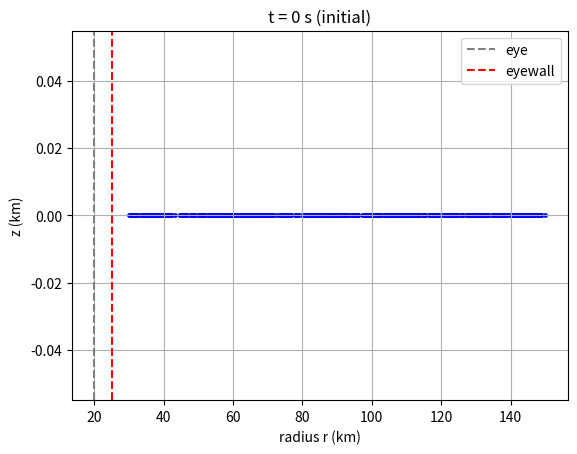
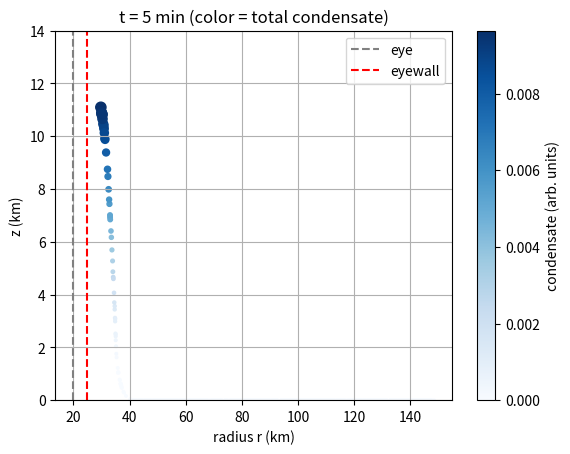
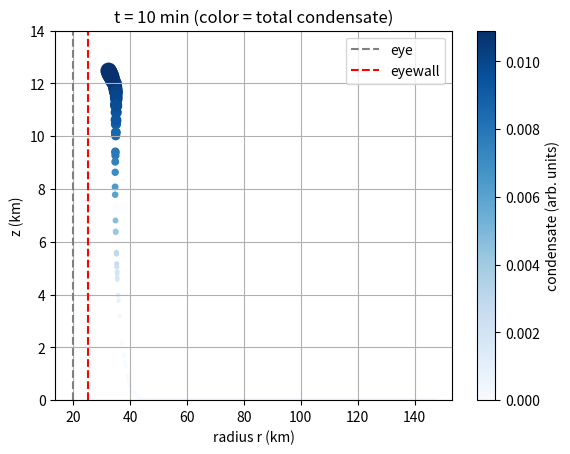
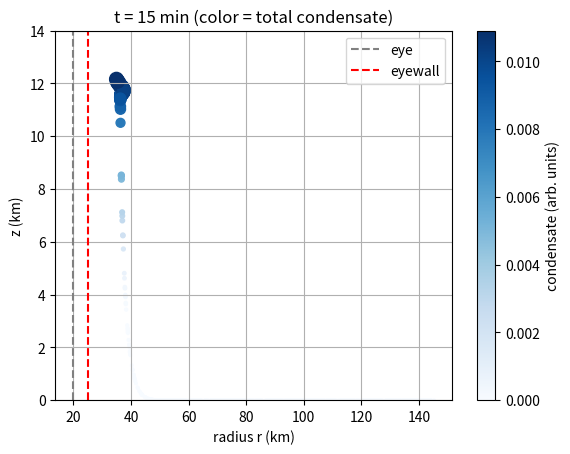
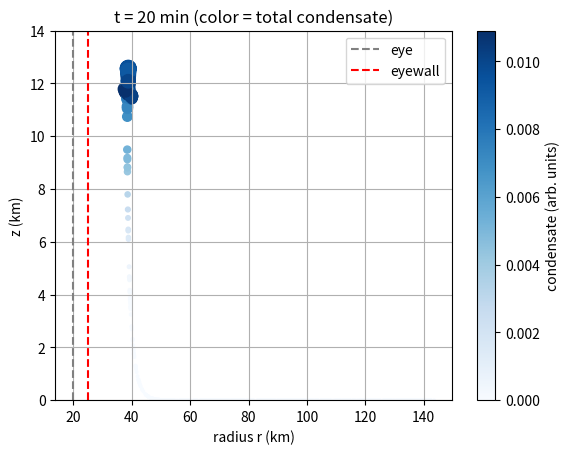
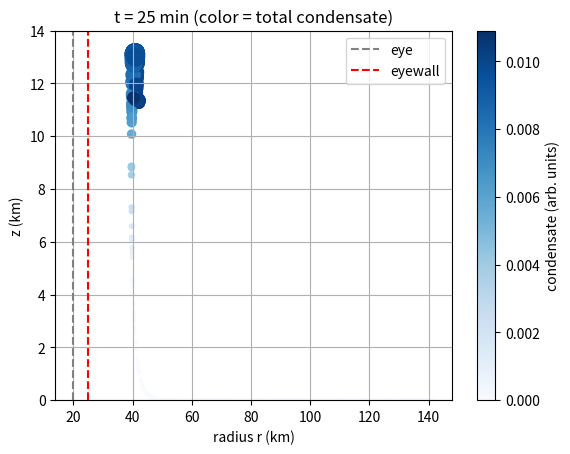
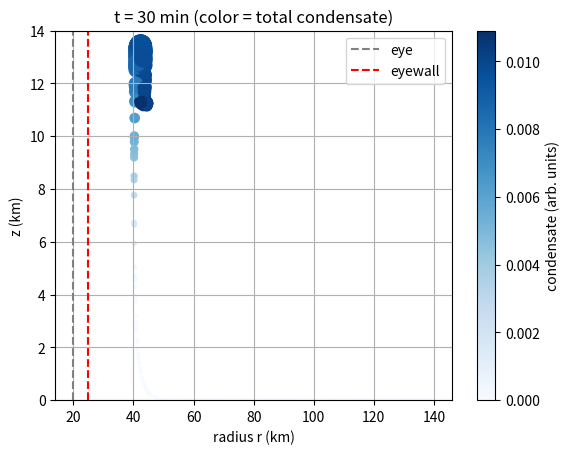
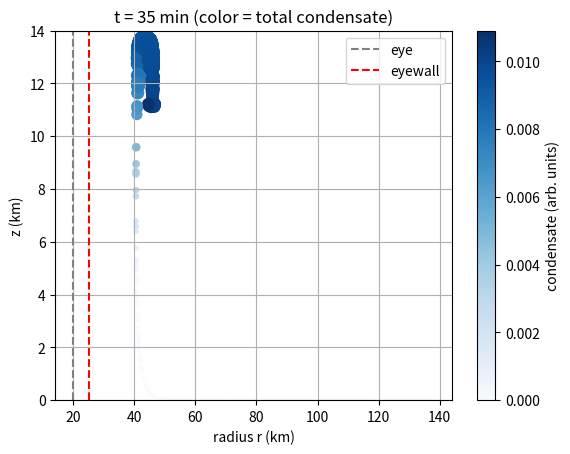
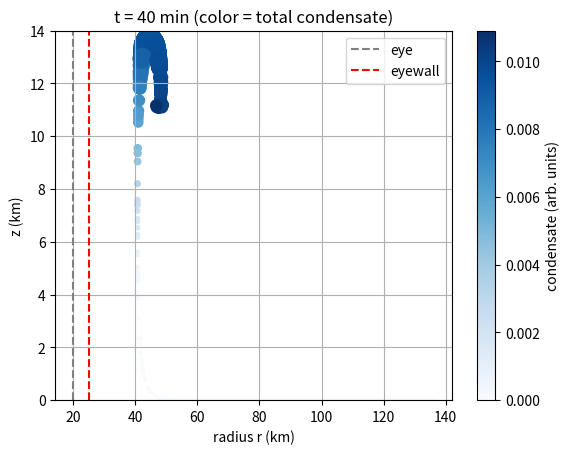
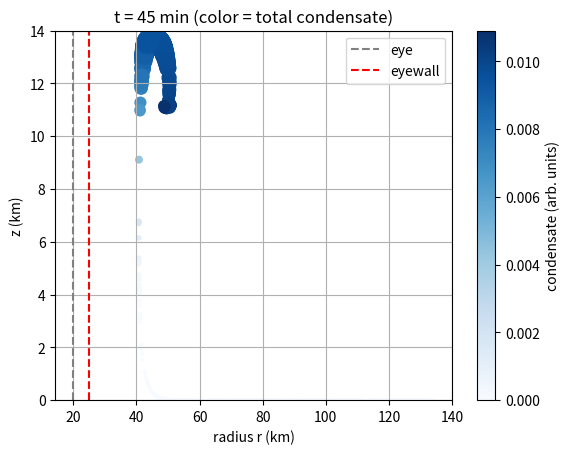
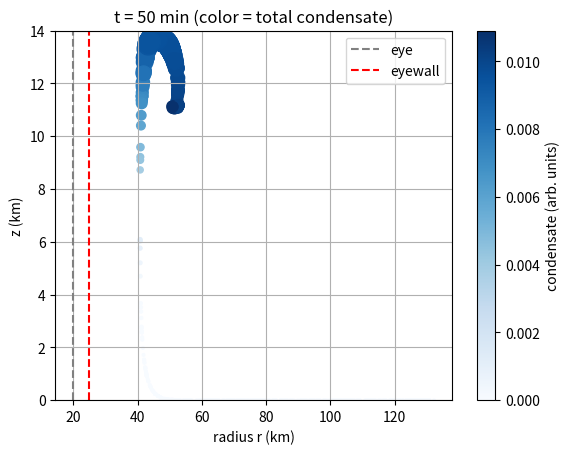
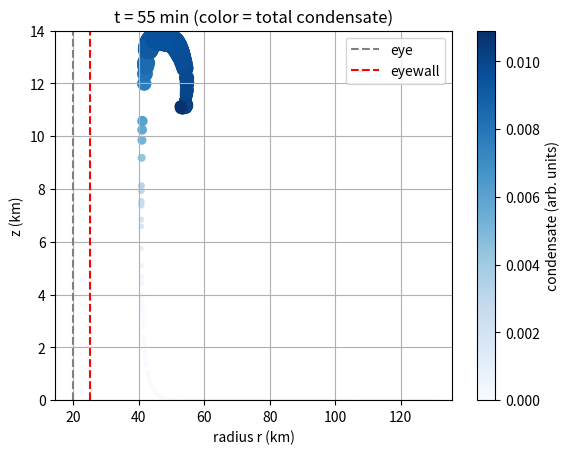
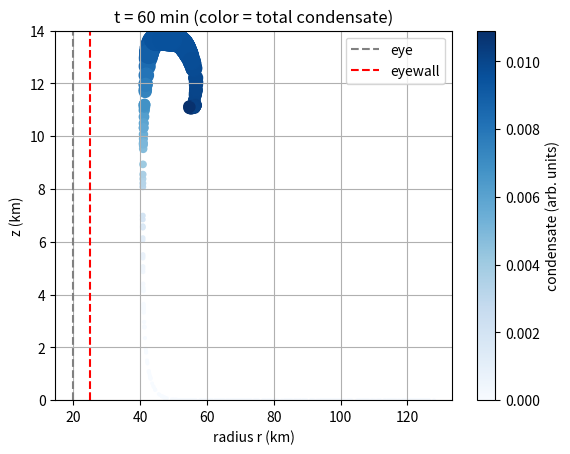
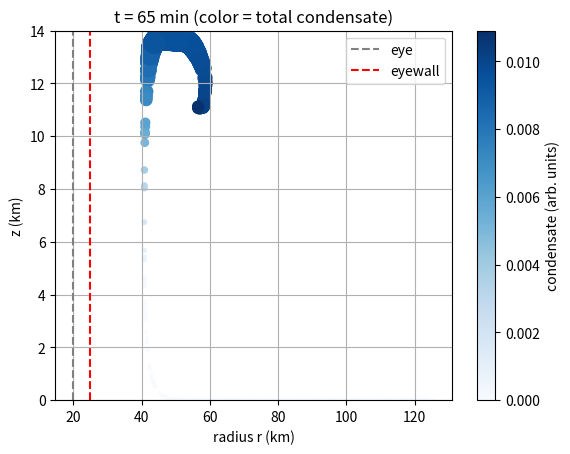
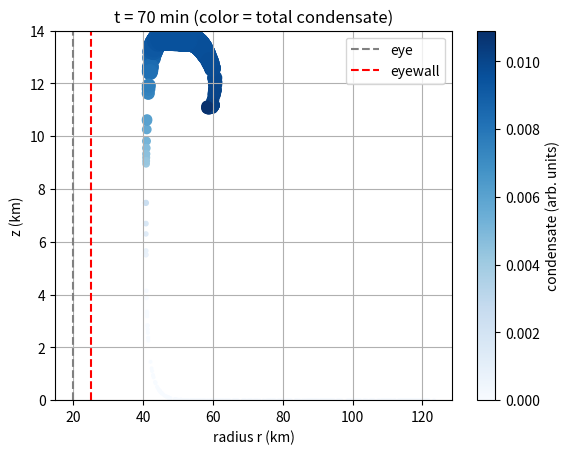
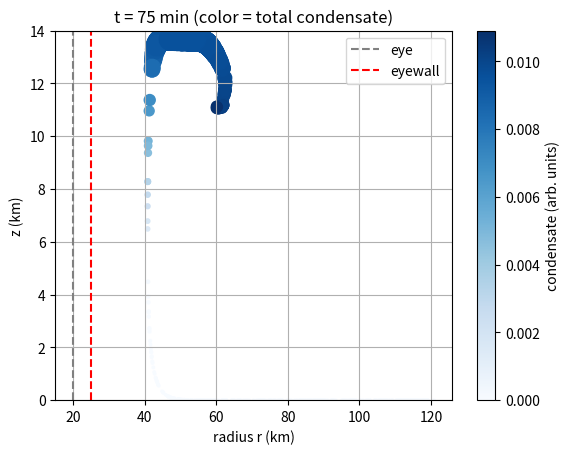

Recreate these plots in Python, in order.
import numpy as np
import matplotlib.pyplot as plt

# ----------------- CONSTANTS -----------------
g = 9.81
cp = 1005.0
Rd = 287.0
Rv = 461.0
L = 2.5e6
eps = 0.622
T0 = 273.15
p0 = 1e5
epsilon_drag = 0.05
mu_entrain = 1e-4
temperatures = []
pressures = []
qs = []
Z =[]
v_p_list = []
# ----------------- HURRICANE RADII (m) -----------------
r_eye = 20e3      # eye radius
r_ew  = 25e3      # eyewall radius
r_rb  = 150e3      # first rainband
r_max = 150e3     # outer domain

# ----------------- THERMODYNAMICS -----------------

def sat_mix_ratio(T, p):
    es = 1710 * np.exp((T - 288) / 16.5)  # Pa, Clausius-Clapeyron
    e = es * p / (p + 0.378 * es)
    return eps * e / (p - e)

def moist_lapse_rate(T, p):
    q_s = sat_mix_ratio(T, p)
    Gamma_d = g / cp
    num = 1.0 + L * q_s / (Rd * T)
    den = 1.0 + (L**2 * q_s * eps) / (cp * Rv * T**2)
    return Gamma_d * num / den   # K/m

def env_T(z):
    z = np.asarray(z)
    T = np.empty_like(z, dtype=float)
    mask = z < 7000.0
    T[mask] = 300.0 - g/cp* z[mask]
    T[~mask] = 216.65
    return T

def env_q(z): #specific humidity 
    return 0.15 * np.exp(-z / 8000)

def parcels_volume(initial_volume,initial_pressure,final_pressure):
    """Calculate the change in parcel volume based on pressure change using ideal gas law."""
    return initial_volume * (initial_pressure / final_pressure)

# ----------------- SECONDARY CIRCULATION -----------------

def inflow_radial_velocity(r, z, Vmax_in=15.0):
    """Boundary-layer inflow toward center outside eye."""
    fr = np.exp(-((r - 2.0*r_eye)/(0.7*r_max))**2)
    fr *= (r > r_eye)
    fz = np.exp(-z / 2000.0)      # mostly below 2 km
    return -Vmax_in * fr * fz     # negative = inward

def outflow_radial_velocity(r, z, Vmax_out=10.0):
    """Upper-level outflow above ~10 km."""
    fz = np.exp(-((z - 12000.0)/3000.0)**2)
    fr = np.exp(-(r/(0.6*r_max))**2)
    return Vmax_out * fr * fz     # positive = outward

def eyewall_updraft_forcing(r, z, W0=4.0, sigma_r=5e3):
    fr = np.exp((-0.5*((r - r_ew)/sigma_r)**2)/2)
    fz = np.exp(-z/8000.0)
    return W0 * fr * fz

'''def rainband_updraft_forcing(r, z, W0=2.0, sigma_r=10e3):
    fr = np.exp(-0.5*((r - r_rb)/sigma_r)**2)
    fz = np.exp(-z/8000.0)
    return W0 * fr * fz'''

def eye_subsidence_forcing(r, z, W0=1.0):
    fr = np.exp(-0.5*(r/(0.6*r_eye))**2)
    fz = np.exp(-((z - 6000.0)/4000.0)**2)
    return -W0 * fr * fz



def simulate_hurricane_parcels(
        Npar=600,
        t_max=18000.0,
        dt=1.0
    ):
    """
    Simple axisymmetric hurricane cross-section in (r,z) using Lagrangian parcels.
    r = radius from center, z = height.
    Eyewall at r_ew, weak eye subsidence at r<r_eye.
    """

    N = int(t_max / dt) + 1

    # --- initial parcels: low-level ring outside eyewall ---
    r = np.random.uniform(r_ew + 5e3, r_max, size=Npar)
    z = np.full(Npar, 0.0)
    w = np.full(Npar, 0.1)
    T_p = np.full(Npar, 302.0) + np.random.normal(0, 0.3, size=Npar)
    q_p = np.full(Npar, 0.018)
    condensate = np.zeros(Npar)   # total condensed water along trajectory

    # plot initial state (no condensation yet)
    plt.figure()
    plt.scatter(r/1000.0, z/1000.0, c='blue', s=6)
    plt.axvline(r_eye/1000.0, color='gray', ls='--', label='eye')
    plt.axvline(r_ew/1000.0,  color='r',   ls='--', label='eyewall')
    plt.xlabel('radius r (km)')
    plt.ylabel('z (km)')
    plt.title('t = 0 s (initial)')
    plt.legend()
    plt.grid(True)
    plt.show()

    for n in range(1, N):
        t = n * dt

        # environment
        p_env = p0 * np.exp(-z / 8000.0)
        p_p = p_env.copy()
        v_p = parcels_volume(1.0, p0,p_p)
        T_e = env_T(z)
        q_e = env_q(z)
        q_s = sat_mix_ratio(T_p, p_p)

        # buoyancy
        Tv_p = T_p * (1.0 + 0.608 * q_p)
        Tv_e = T_e * (1.0 + 0.608 * q_e)
        B = g * (Tv_p - Tv_e) / Tv_e

        # secondary circulation forcings
        w_forcing = (eyewall_updraft_forcing(r, z) +
                     eye_subsidence_forcing(r, z))
        u_r = inflow_radial_velocity(r, z) + outflow_radial_velocity(r, z)

        # thermodynamics & condensation
        saturated = q_p >= 0.99 * q_s
        dTdt = np.zeros_like(T_p)
        dqdt_cond = np.zeros_like(q_p)

        if np.any(saturated):
            Gamma_m = moist_lapse_rate(T_p[saturated], p_p[saturated])
            dTdt[saturated] = -Gamma_m * w[saturated]
            dq_excess = np.maximum(q_p[saturated] - q_s[saturated], 0.0)
            dqdt_cond[saturated] = -dq_excess * np.maximum(w[saturated], 0.0) / 8000.0
            # accumulate total condensate (proxy for rain produced)
            condensate[saturated] += -dqdt_cond[saturated] * dt

        dry = ~saturated
        dTdt[dry] = - (g / cp) * w[dry]

        cond_rate = -dqdt_cond

        # simple rain‑induced downdrafts (above 7 km where heavy condensation)
        thresh = 1e-6
        heavy = cond_rate > thresh
        Wd = 3.0
        downdraft = np.zeros_like(w)
        mask_dd = (z > 7000.0) & heavy
        downdraft[mask_dd] = -Wd * np.exp(-z[mask_dd] / 3000.0)

        # vertical momentum ###CHECK IN LITTERATURE 
        dwdt = B - epsilon_drag * w + w_forcing + downdraft
        w = np.clip(w + dwdt * dt, -15.0, 50.0)

        # radial and vertical position
        r = np.clip(r + u_r * dt, 0.0, r_max)
        z = np.maximum(z + w * dt, 0.0)

        # entrainment
        dqdt_entr = mu_entrain * (q_e - q_p) * np.abs(w) / np.maximum(z, 100.0)

        # update T and q
        T_p = T_p + dTdt * dt
        temperatures.append(T_p[0])
        q_p = q_p + (dqdt_cond + dqdt_entr) * dt
        pressures.append(p_env[0])
        qs.append(q_p[0])
        Z.append(z[0])
        v_p_list.append(v_p[0])

        # plot every 300 s (5 min) for evolution, colored by condensate
        if n % 300 == 0 or n == N - 1:
            plt.figure()
            sc = plt.scatter(r/1000.0, z/1000.0, c=condensate,
                             cmap='Blues', s = np.exp(v_p))
            plt.axvline(r_eye/1000.0, color='gray', ls='--', label='eye')
            plt.axvline(r_ew/1000.0,  color='r',   ls='--', label='eyewall')
            plt.xlabel('radius r (km)')
            plt.ylabel('z (km)')
            plt.title(f't = {t/60:.0f} min (color = total condensate)')
            plt.legend()
            plt.grid(True)
            plt.colorbar(sc, label='condensate (arb. units)')
            plt.ylim((0,14))
            plt.show()



simulate_hurricane_parcels()